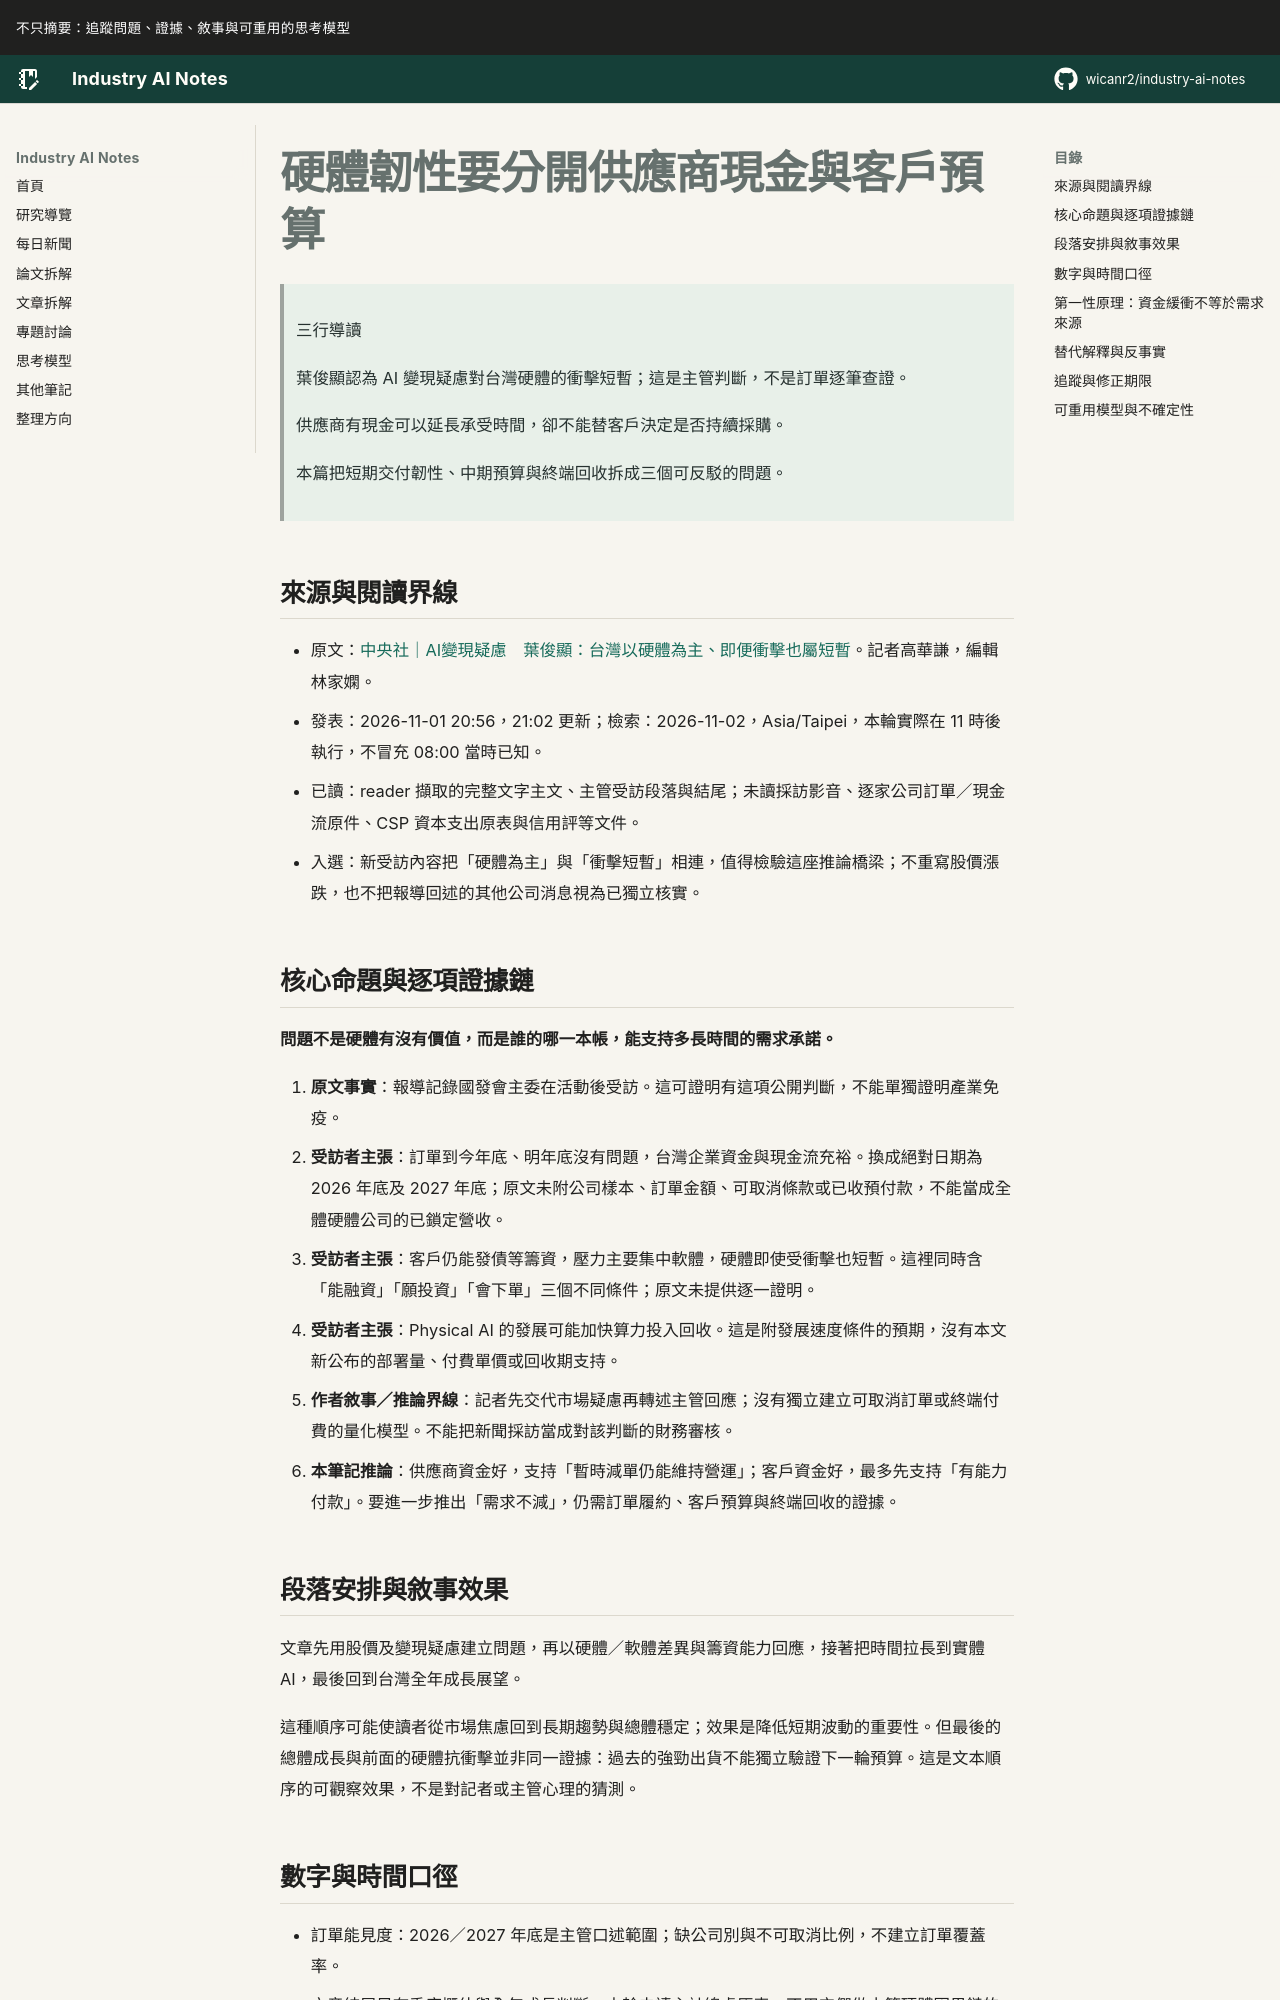

repository: wicanr2/industry-ai-notes · page: 新聞拆解/2026/2026-11-02/01-硬體韌性要分開供應商現金與客戶預算/index.html · generator: mkdocs

# 硬體韌性要分開供應商現金與客戶預算

> 三行導讀
>
> 葉俊顯認為 AI 變現疑慮對台灣硬體的衝擊短暫；這是主管判斷，不是訂單逐筆查證。
>
> 供應商有現金可以延長承受時間，卻不能替客戶決定是否持續採購。
>
> 本篇把短期交付韌性、中期預算與終端回收拆成三個可反駁的問題。

## 來源與閱讀界線

- 原文：[中央社｜AI變現疑慮　葉俊顯：台灣以硬體為主、即便衝擊也屬短暫](https://www.cna.com.tw/news/afe/202611010159.aspx)。記者高華謙，編輯林家嫻。
- 發表：2026-11-01 20:56，21:02 更新；檢索：2026-11-02，Asia/Taipei，本輪實際在 11 時後執行，不冒充 08:00 當時已知。
- 已讀：reader 擷取的完整文字主文、主管受訪段落與結尾；未讀採訪影音、逐家公司訂單／現金流原件、CSP 資本支出原表與信用評等文件。
- 入選：新受訪內容把「硬體為主」與「衝擊短暫」相連，值得檢驗這座推論橋梁；不重寫股價漲跌，也不把報導回述的其他公司消息視為已獨立核實。

## 核心命題與逐項證據鏈

**問題不是硬體有沒有價值，而是誰的哪一本帳，能支持多長時間的需求承諾。**

1. **原文事實**：報導記錄國發會主委在活動後受訪。這可證明有這項公開判斷，不能單獨證明產業免疫。
2. **受訪者主張**：訂單到今年底、明年底沒有問題，台灣企業資金與現金流充裕。換成絕對日期為 2026 年底及 2027 年底；原文未附公司樣本、訂單金額、可取消條款或已收預付款，不能當成全體硬體公司的已鎖定營收。
3. **受訪者主張**：客戶仍能發債等籌資，壓力主要集中軟體，硬體即使受衝擊也短暫。這裡同時含「能融資」「願投資」「會下單」三個不同條件；原文未提供逐一證明。
4. **受訪者主張**：Physical AI 的發展可能加快算力投入回收。這是附發展速度條件的預期，沒有本文新公布的部署量、付費單價或回收期支持。
5. **作者敘事／推論界線**：記者先交代市場疑慮再轉述主管回應；沒有獨立建立可取消訂單或終端付費的量化模型。不能把新聞採訪當成對該判斷的財務審核。
6. **本筆記推論**：供應商資金好，支持「暫時減單仍能維持營運」；客戶資金好，最多先支持「有能力付款」。要進一步推出「需求不減」，仍需訂單履約、客戶預算與終端回收的證據。

## 段落安排與敘事效果

文章先用股價及變現疑慮建立問題，再以硬體／軟體差異與籌資能力回應，接著把時間拉長到實體 AI，最後回到台灣全年成長展望。

這種順序可能使讀者從市場焦慮回到長期趨勢與總體穩定；效果是降低短期波動的重要性。但最後的總體成長與前面的硬體抗衝擊並非同一證據：過去的強勁出貨不能獨立驗證下一輪預算。這是文本順序的可觀察效果，不是對記者或主管心理的猜測。
